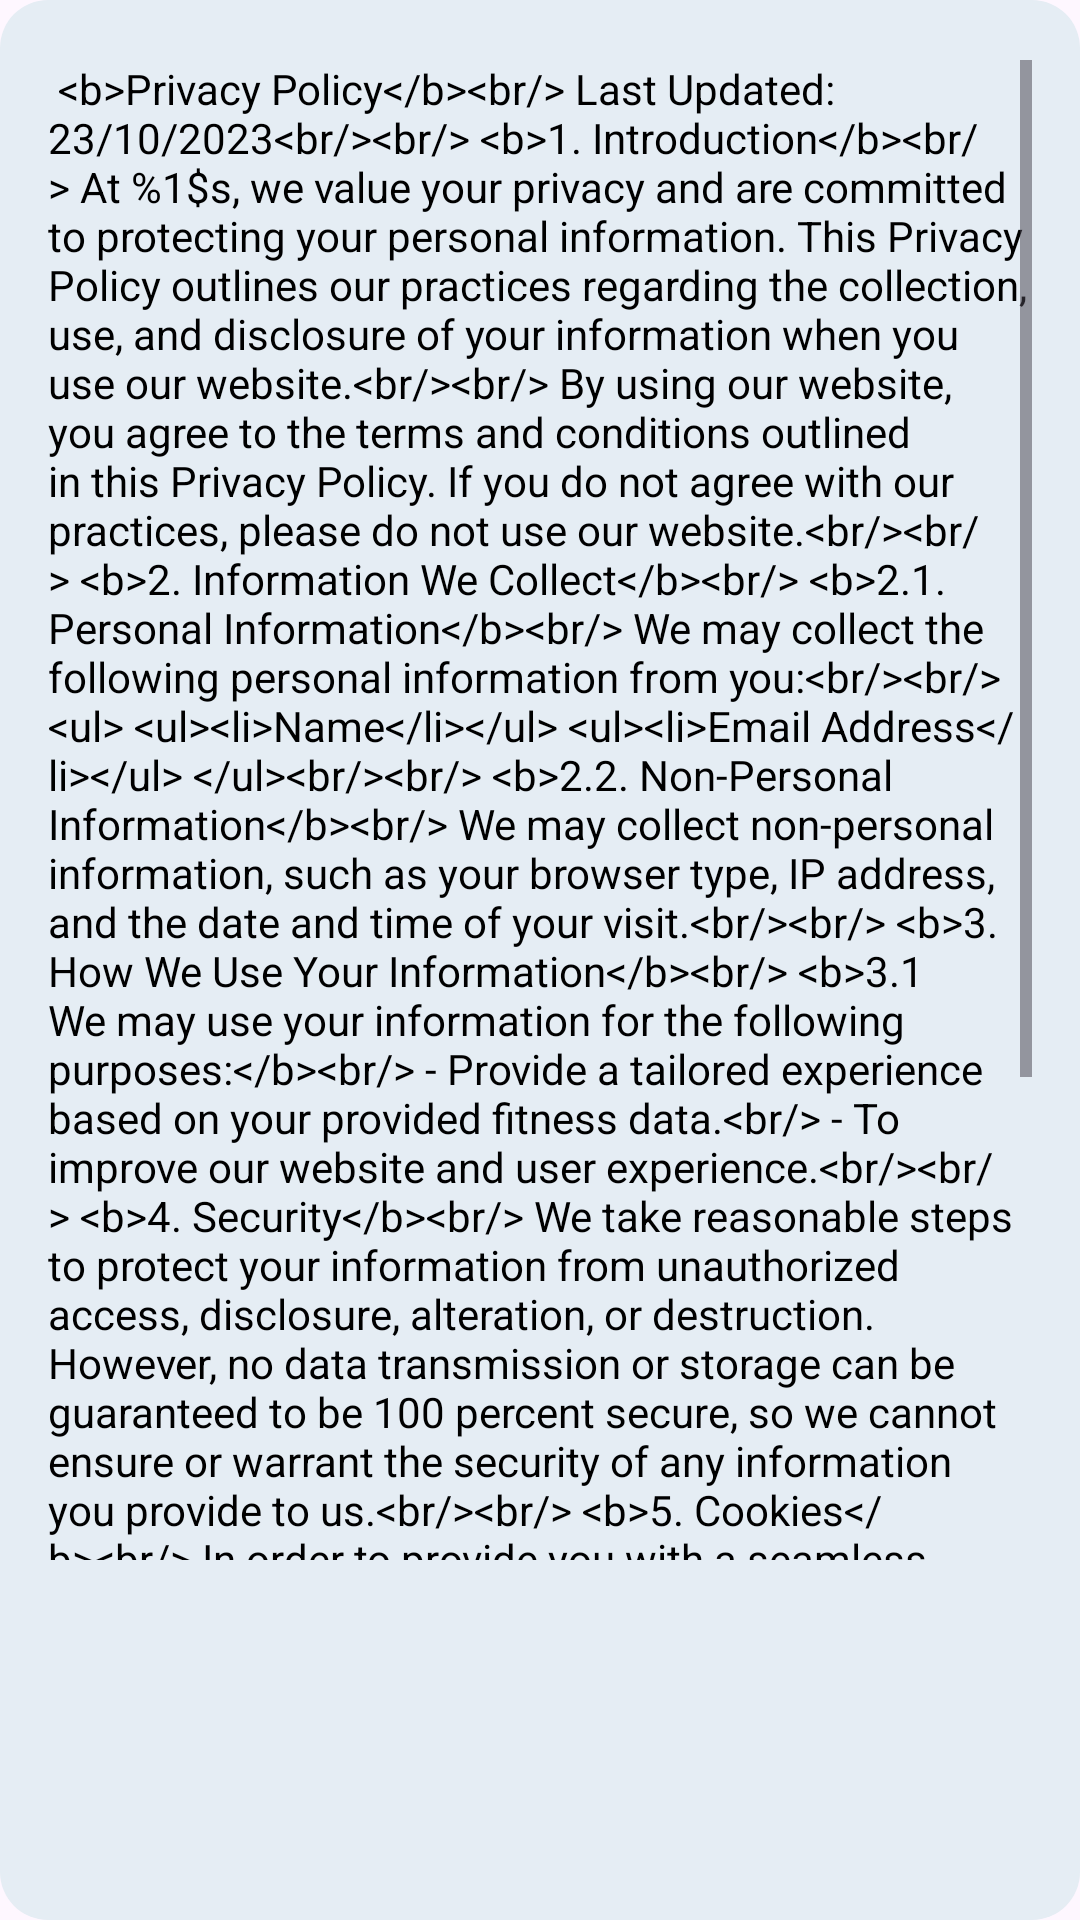

The Android layout XML behind this screen, and the referenced resources:
<!-- AndroidManifest.xml: application theme Theme.DC3MDV_Coursework -->
<!-- res/layout/privacy_policy_popup.xml -->
<?xml version="1.0" encoding="utf-8"?>
<LinearLayout xmlns:android="http://schemas.android.com/apk/res/android"
    android:layout_width="wrap_content"
    android:layout_height="wrap_content"
    android:padding="16dp"
    android:background="@drawable/rounded_corner_popup"
    android:orientation="vertical">

    <ScrollView
        android:layout_width="match_parent"
        android:layout_height="500dp"
        android:layout_marginTop="4dp"
        android:layout_marginBottom="4dp">

        <TextView
            android:id="@+id/privacy_policy_popup_text"
            android:layout_width="wrap_content"
            android:layout_height="wrap_content"
            android:text="@string/privacy_policy"
            android:textColor="@android:color/black"
            android:textSize="14sp" />
    </ScrollView>
</LinearLayout>
<!-- resources referenced by this layout -->
<resources>
  <!-- drawable rounded_corner_popup (drawable) -->
  <shape xmlns:android="http://schemas.android.com/apk/res/android">
      <solid android:color="@color/backgroundBlue" />
      <corners android:radius="16dp" />
  </shape>
  <string name="privacy_policy">
          
              &lt;b&gt;Privacy Policy&lt;/b&gt;&lt;br/&gt;
              Last Updated: 23/10/2023&lt;br/&gt;&lt;br/&gt;
  
              &lt;b&gt;1. Introduction&lt;/b&gt;&lt;br/&gt;
              At %1$s, we value your privacy and are committed to protecting your personal information. This Privacy Policy outlines our practices regarding the collection, use, and disclosure of your information when you use our website.&lt;br/&gt;&lt;br/&gt;
  
              By using our website, you agree to the terms and conditions outlined in this Privacy Policy. If you do not agree with our practices, please do not use our website.&lt;br/&gt;&lt;br/&gt;
  
              &lt;b&gt;2. Information We Collect&lt;/b&gt;&lt;br/&gt;
              &lt;b&gt;2.1. Personal Information&lt;/b&gt;&lt;br/&gt;
              We may collect the following personal information from you:&lt;br/&gt;&lt;br/&gt;
              &lt;ul&gt;
                  &lt;li&gt;Name&lt;/li&gt;
                  &lt;li&gt;Email Address&lt;/li&gt;
              &lt;/ul&gt;&lt;br/&gt;&lt;br/&gt;
              &lt;b&gt;2.2. Non-Personal Information&lt;/b&gt;&lt;br/&gt;
              We may collect non-personal information, such as your browser type, IP address, and the date and time of your visit.&lt;br/&gt;&lt;br/&gt;
  
              &lt;b&gt;3. How We Use Your Information&lt;/b&gt;&lt;br/&gt;
              &lt;b&gt;3.1 We may use your information for the following purposes:&lt;/b&gt;&lt;br/&gt;
              - Provide a tailored experience based on your provided fitness data.&lt;br/&gt;
              - To improve our website and user experience.&lt;br/&gt;&lt;br/&gt;
  
              &lt;b&gt;4. Security&lt;/b&gt;&lt;br/&gt;
              We take reasonable steps to protect your information from unauthorized access, disclosure, alteration, or destruction. However, no data transmission or storage can be guaranteed to be 100 percent secure, so we cannot ensure or warrant the security of any information you provide to us.&lt;br/&gt;&lt;br/&gt;
  
              &lt;b&gt;5. Cookies&lt;/b&gt;&lt;br/&gt;
              In order to provide you with a seamless and secure experience on our website, we use cookies for session management. These cookies are essential for enabling core functionalities, such as user authentication and maintaining your session while you navigate our site. They do not collect any personal information and are strictly required for the proper functioning of our website. By continuing to use our services, you consent to the use of these session management cookies.&lt;br/&gt;&lt;br/&gt;
  
              &lt;b&gt;6. Changes to This Privacy Policy&lt;/b&gt;&lt;br/&gt;
              We may update this Privacy Policy from time to time. Any changes will be posted on our website, and the "Last Updated" date will be revised.&lt;br/&gt;&lt;br/&gt;
  
              Thank you for using %1$s. Your privacy is important to us.
          
      </string>
  <style name="Theme.DC3MDV_Coursework" parent="Base.Theme.DC3MDV_Coursework" />
  <color name="backgroundBlue">#E5EDF4</color>
  <style name="Base.Theme.DC3MDV_Coursework" parent="Theme.Material3.DayNight.NoActionBar">
          
          
      </style>
</resources>
